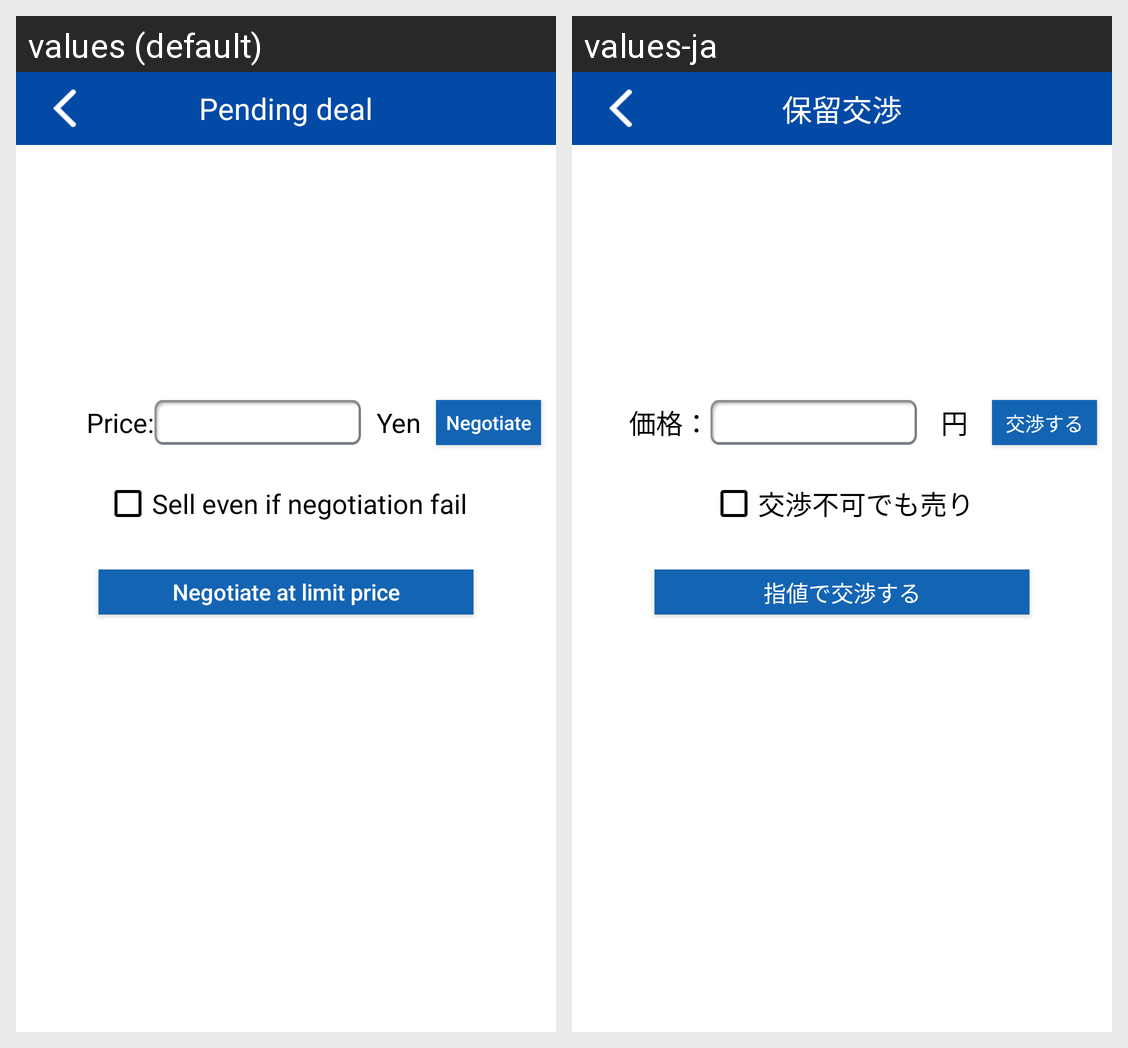

The Android screen above is rendered under two locales of the same app. Produce the string resources it draws, with the default and per-locale values.
Android screen res/layout/activity_register_negotiation.xml rendered under 2 locales, left to right: values (default), values-ja. Device: Nexus 5 (rendered at 1080×1920; each locale shown at half size, 540×960, under a caption strip naming it); theme Theme.MaterialComponents.DayNight.NoActionBar.
Strings drawn on this screen, with the default value and each locale's value (text and hints the layout hard-codes, and strings that could not be matched under every locale, appear in the picture but are not listed):

register_negotiation_title
  values: Pending deal
  values-ja: 保留交渉

register_negotiation_money_title2
  values: Price:
  values-ja: 価格：

register_negotiation_money_unit
  values: Yen
  values-ja: 円

register_negotiation_Button_kosho
  values: Negotiate
  values-ja: 交渉する

neg_hold_flg
  values: Sell even if negotiation fail
  values-ja: 交渉不可でも売り

neg_fast_kosho
  values: Negotiate at limit price
  values-ja: 指値で交渉する
